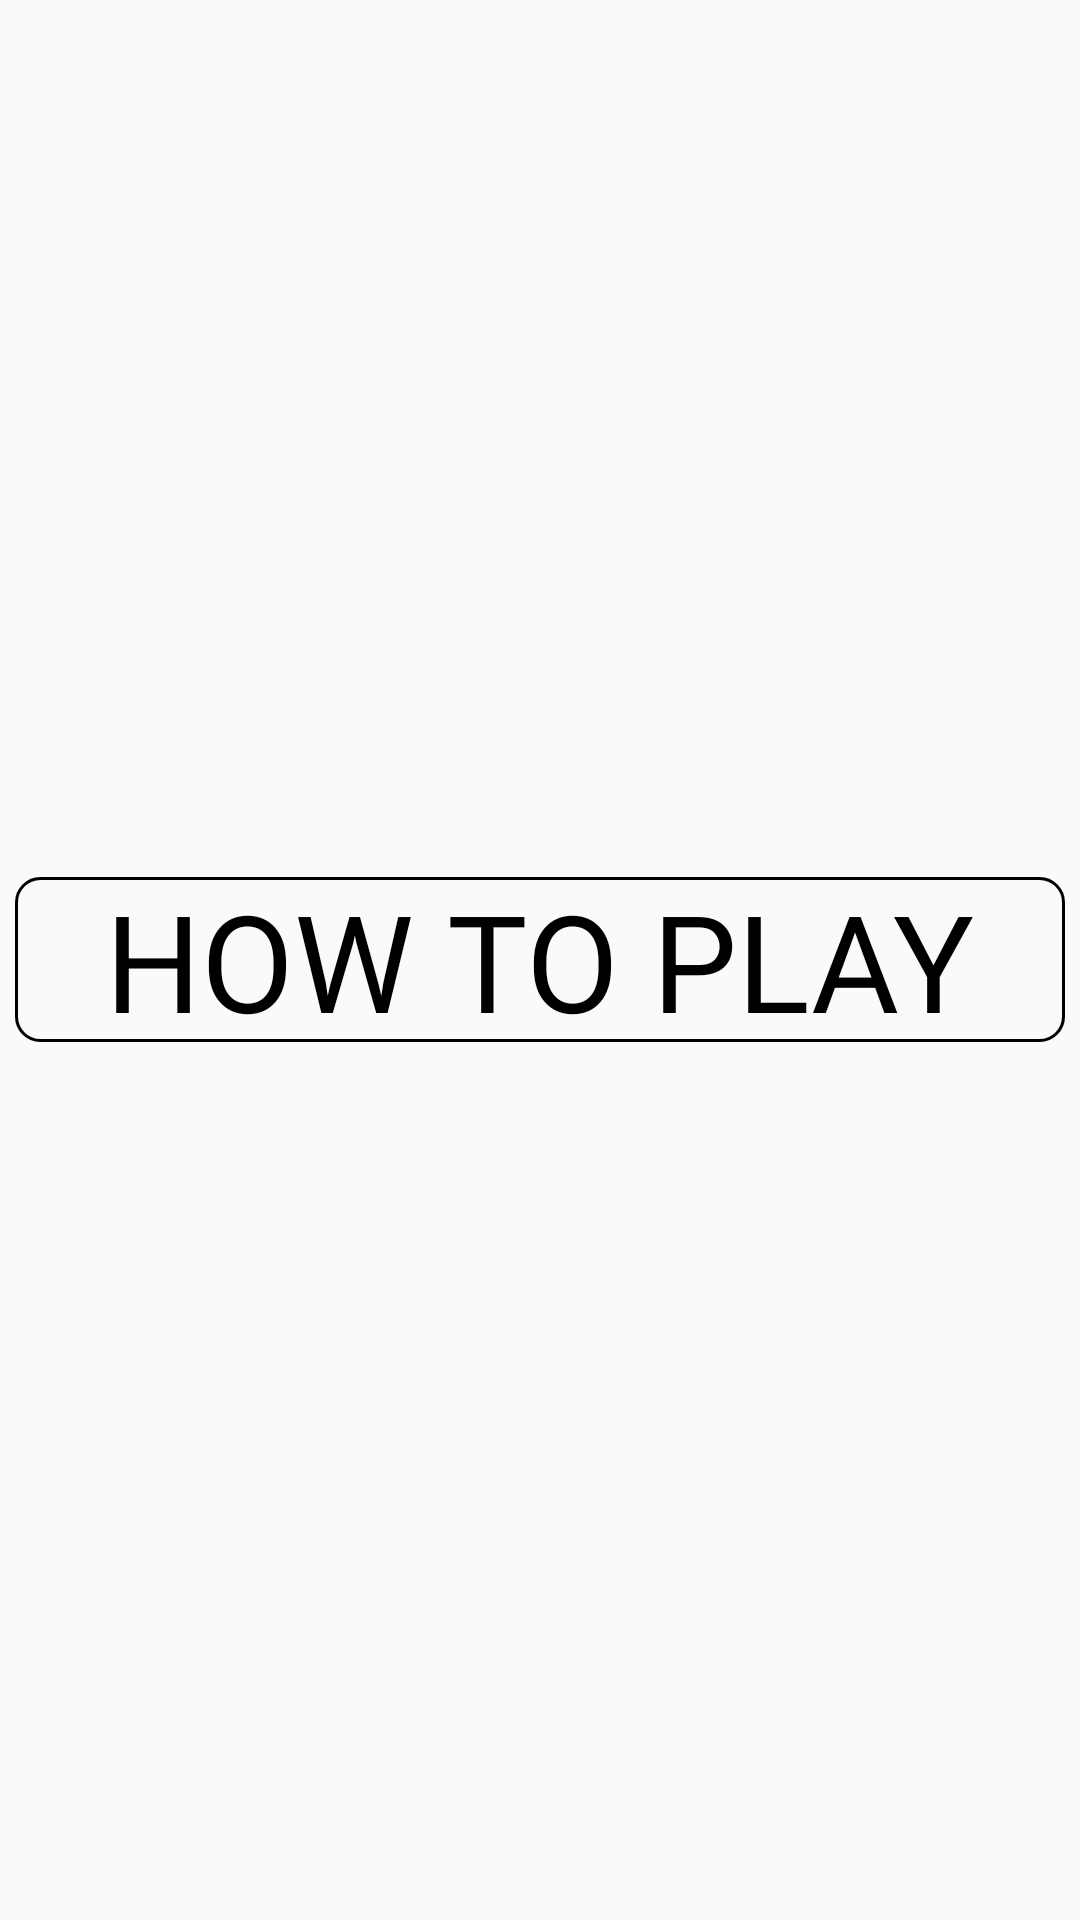

Here is an Android app screen rendered from its layout file. Give the layout XML and the strings, colors and styles it references.
<!-- AndroidManifest.xml: application theme AppTheme -->
<!-- res/layout/frame_how_to_play_button.xml -->
<?xml version="1.0" encoding="utf-8"?>
<FrameLayout
    xmlns:android="http://schemas.android.com/apk/res/android"
    android:layout_width="match_parent"
    android:layout_height="wrap_content">

    <TextView
        android:layout_width="wrap_content"
        android:layout_height="wrap_content"
        android:text="@string/how_to_play"
        android:textColor="@color/black"
        android:textAllCaps="true"
        android:textSize="45sp"
        android:clickable="true"
        android:fontFamily="@font/stencil1935"
        android:layout_gravity="center"
        android:focusable="true" />

    <ImageView
        android:id="@+id/how_to_play_button"
        android:layout_width="350dp"
        android:layout_height="55dp"
        android:src="@drawable/transparent_rectangle"
        android:elevation="2dp"
        android:layout_gravity="center"
        />

</FrameLayout>
<!-- resources referenced by this layout -->
<resources>
  <color name="black">#000000</color>
  <!-- drawable transparent_rectangle (drawable) -->
  <?xml version="1.0" encoding="utf-8"?>
  <layer-list xmlns:android="http://schemas.android.com/apk/res/android">
      <item>
          <shape android:shape="rectangle">
              <corners android:radius="8dp"/>
              <solid android:color="#00FFFFFF" />
              <stroke android:width="1dp"
                      android:color="@color/black"/>
  
          </shape>
      </item>
  </layer-list>
  <string name="how_to_play">How to play</string>
  <style name="AppTheme" parent="Theme.AppCompat.Light.NoActionBar">
          <item name="colorPrimary">@color/colorPrimary</item>
          <item name="colorPrimaryDark">@color/colorPrimaryDark</item>
          <item name="colorAccent">@color/colorAccent</item>
      </style>
  <color name="colorPrimary">#6200EE</color>
  <color name="colorPrimaryDark">#3700B3</color>
  <color name="colorAccent">#03DAC5</color>
</resources>
